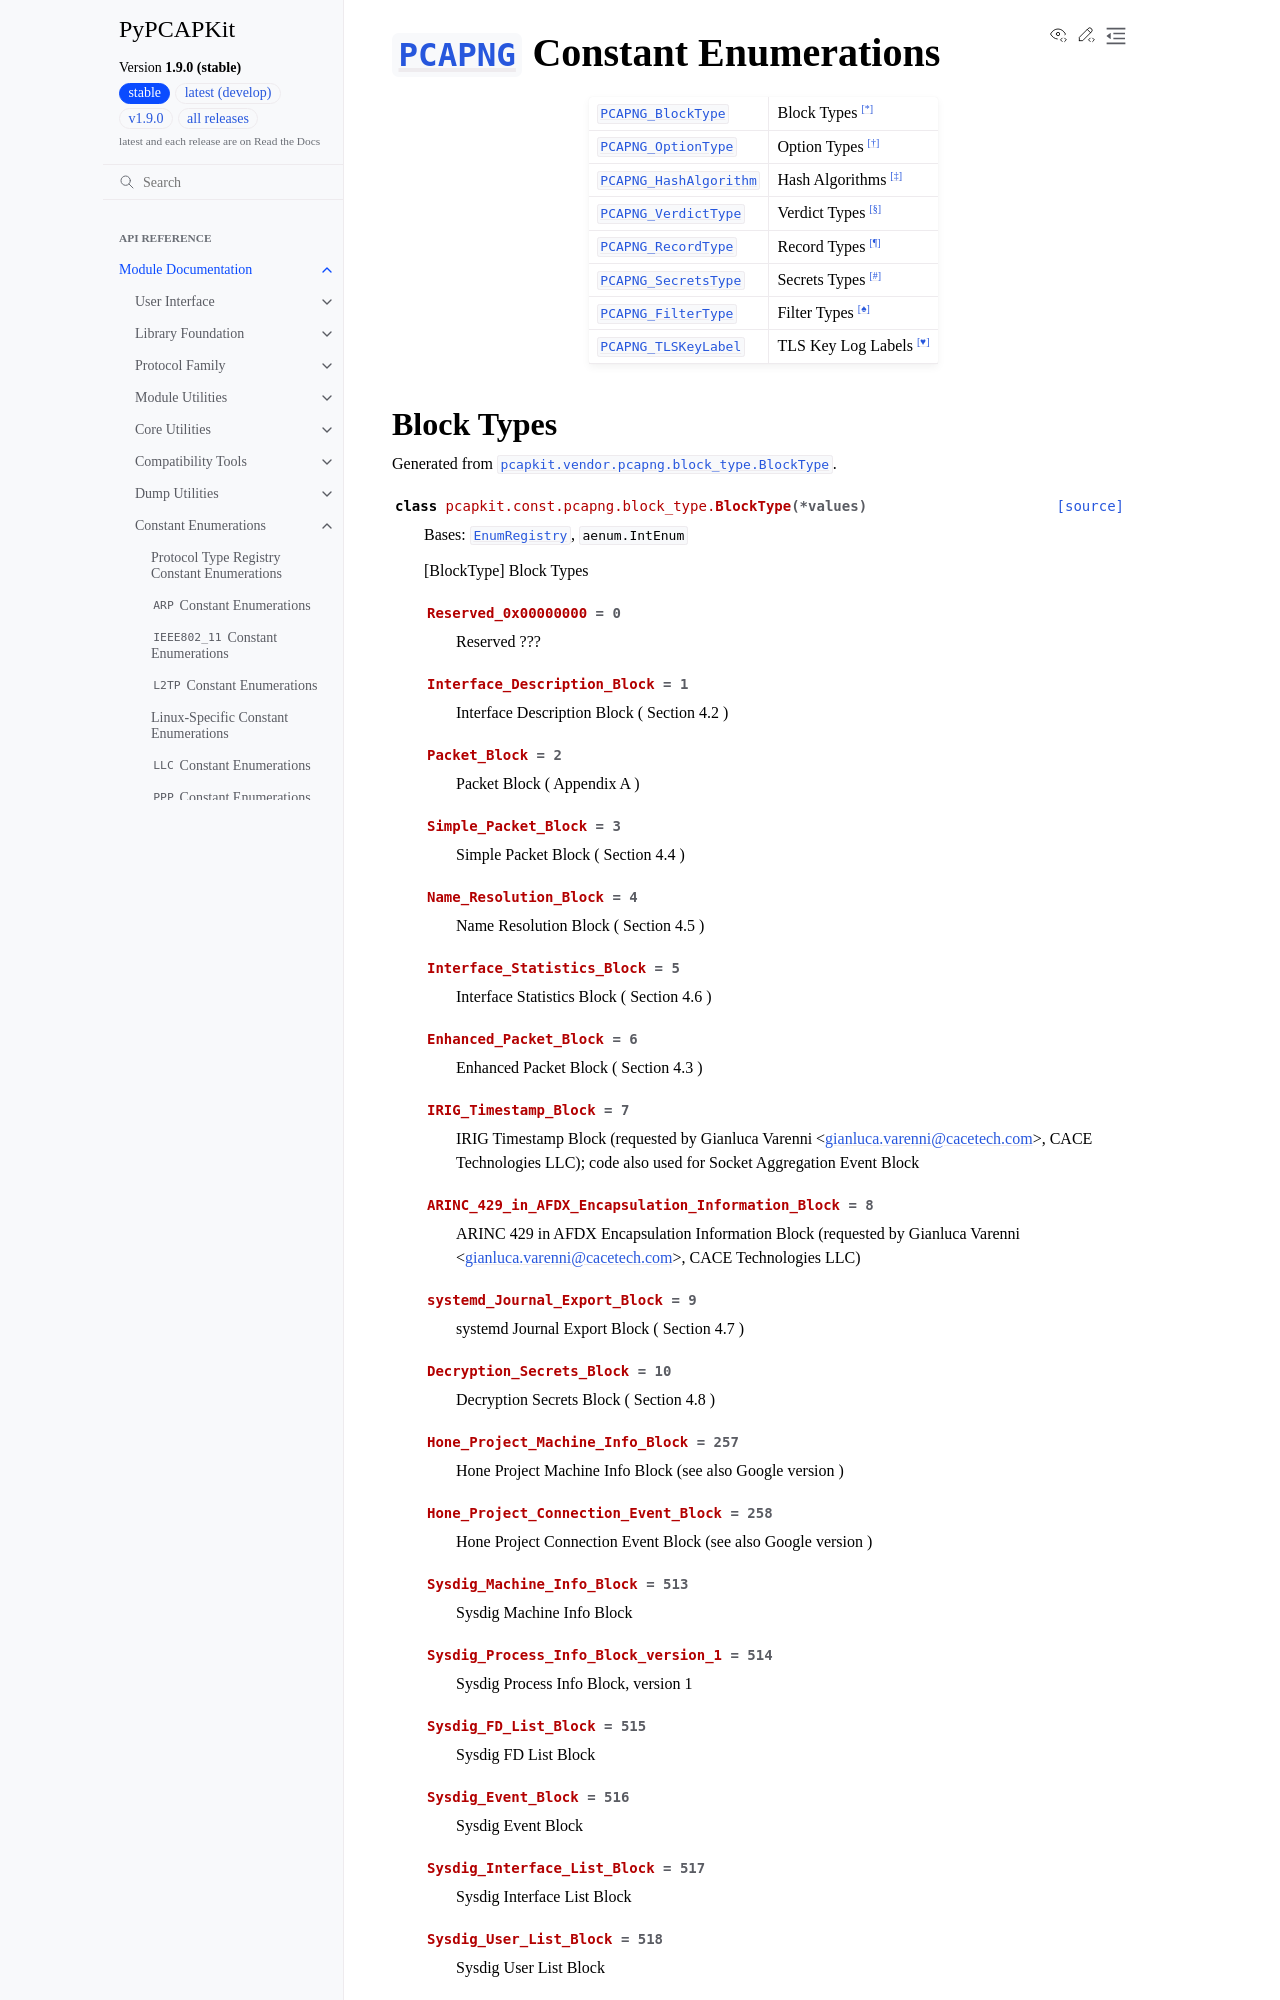

repository: JarryShaw/PyPCAPKit · page: pcapkit/const/pcapng.html · generator: sphinx

=============================================================================
:class:`~pcapkit.protocols.misc.pcapng.protocol.PCAPNG` Constant Enumerations
=============================================================================

.. module:: pcapkit.const.pcapng

.. list-table::
